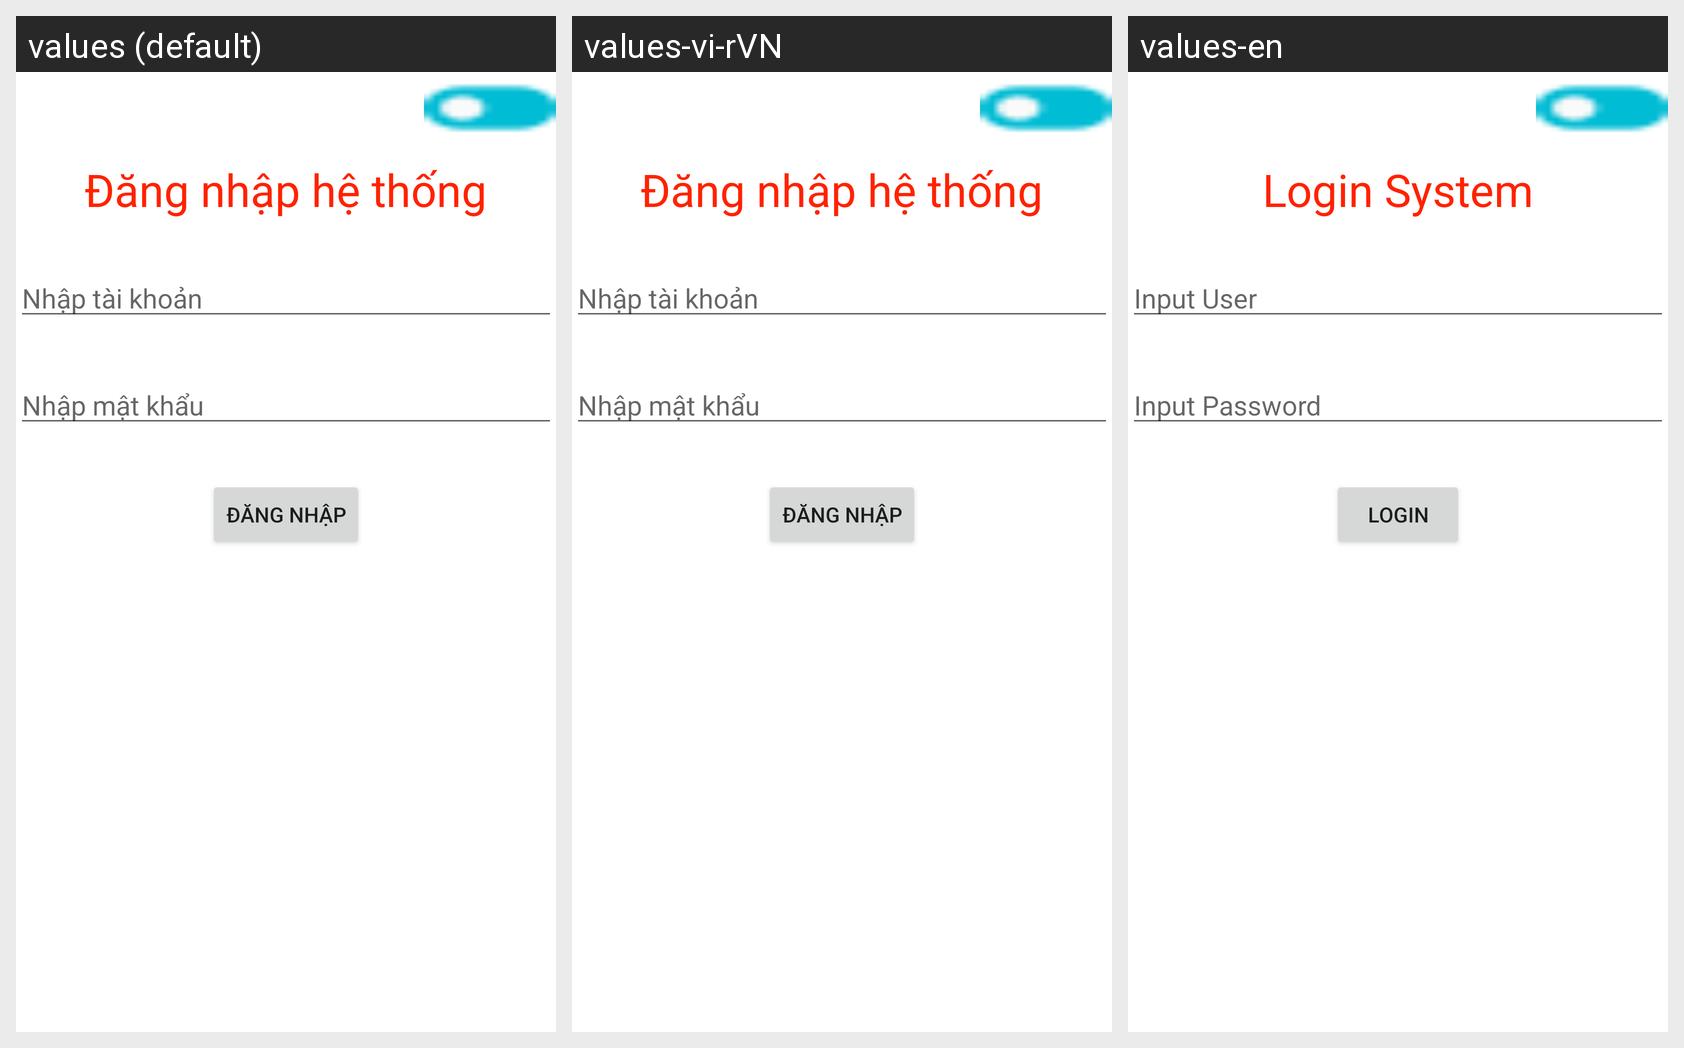

The same Android screen rendered under several of its app's locales, left to right. List the strings drawn on it with the default value and each locale's translation.
Android screen res/layout/activity_main.xml rendered under 3 locales, left to right: values (default), values-vi-rVN, values-en. Device: Nexus 5 (rendered at 1080×1920; each locale shown at half size, 540×960, under a caption strip naming it); theme Theme.StringResource23032021.
Strings drawn on this screen, with the default value and each locale's value (text and hints the layout hard-codes, and strings that could not be matched under every locale, appear in the picture but are not listed):

text_title
  values: Đăng nhập hệ thống
  values-vi-rVN: Đăng nhập hệ thống
  values-en: Login System

text_hint_user
  values: Nhập tài khoản
  values-vi-rVN: Nhập tài khoản
  values-en: Input User

text_hint_password
  values: Nhập mật khẩu
  values-vi-rVN: Nhập mật khẩu
  values-en: Input Password

text_button_login
  values: Đăng nhập
  values-vi-rVN: Đăng nhập
  values-en: Login
